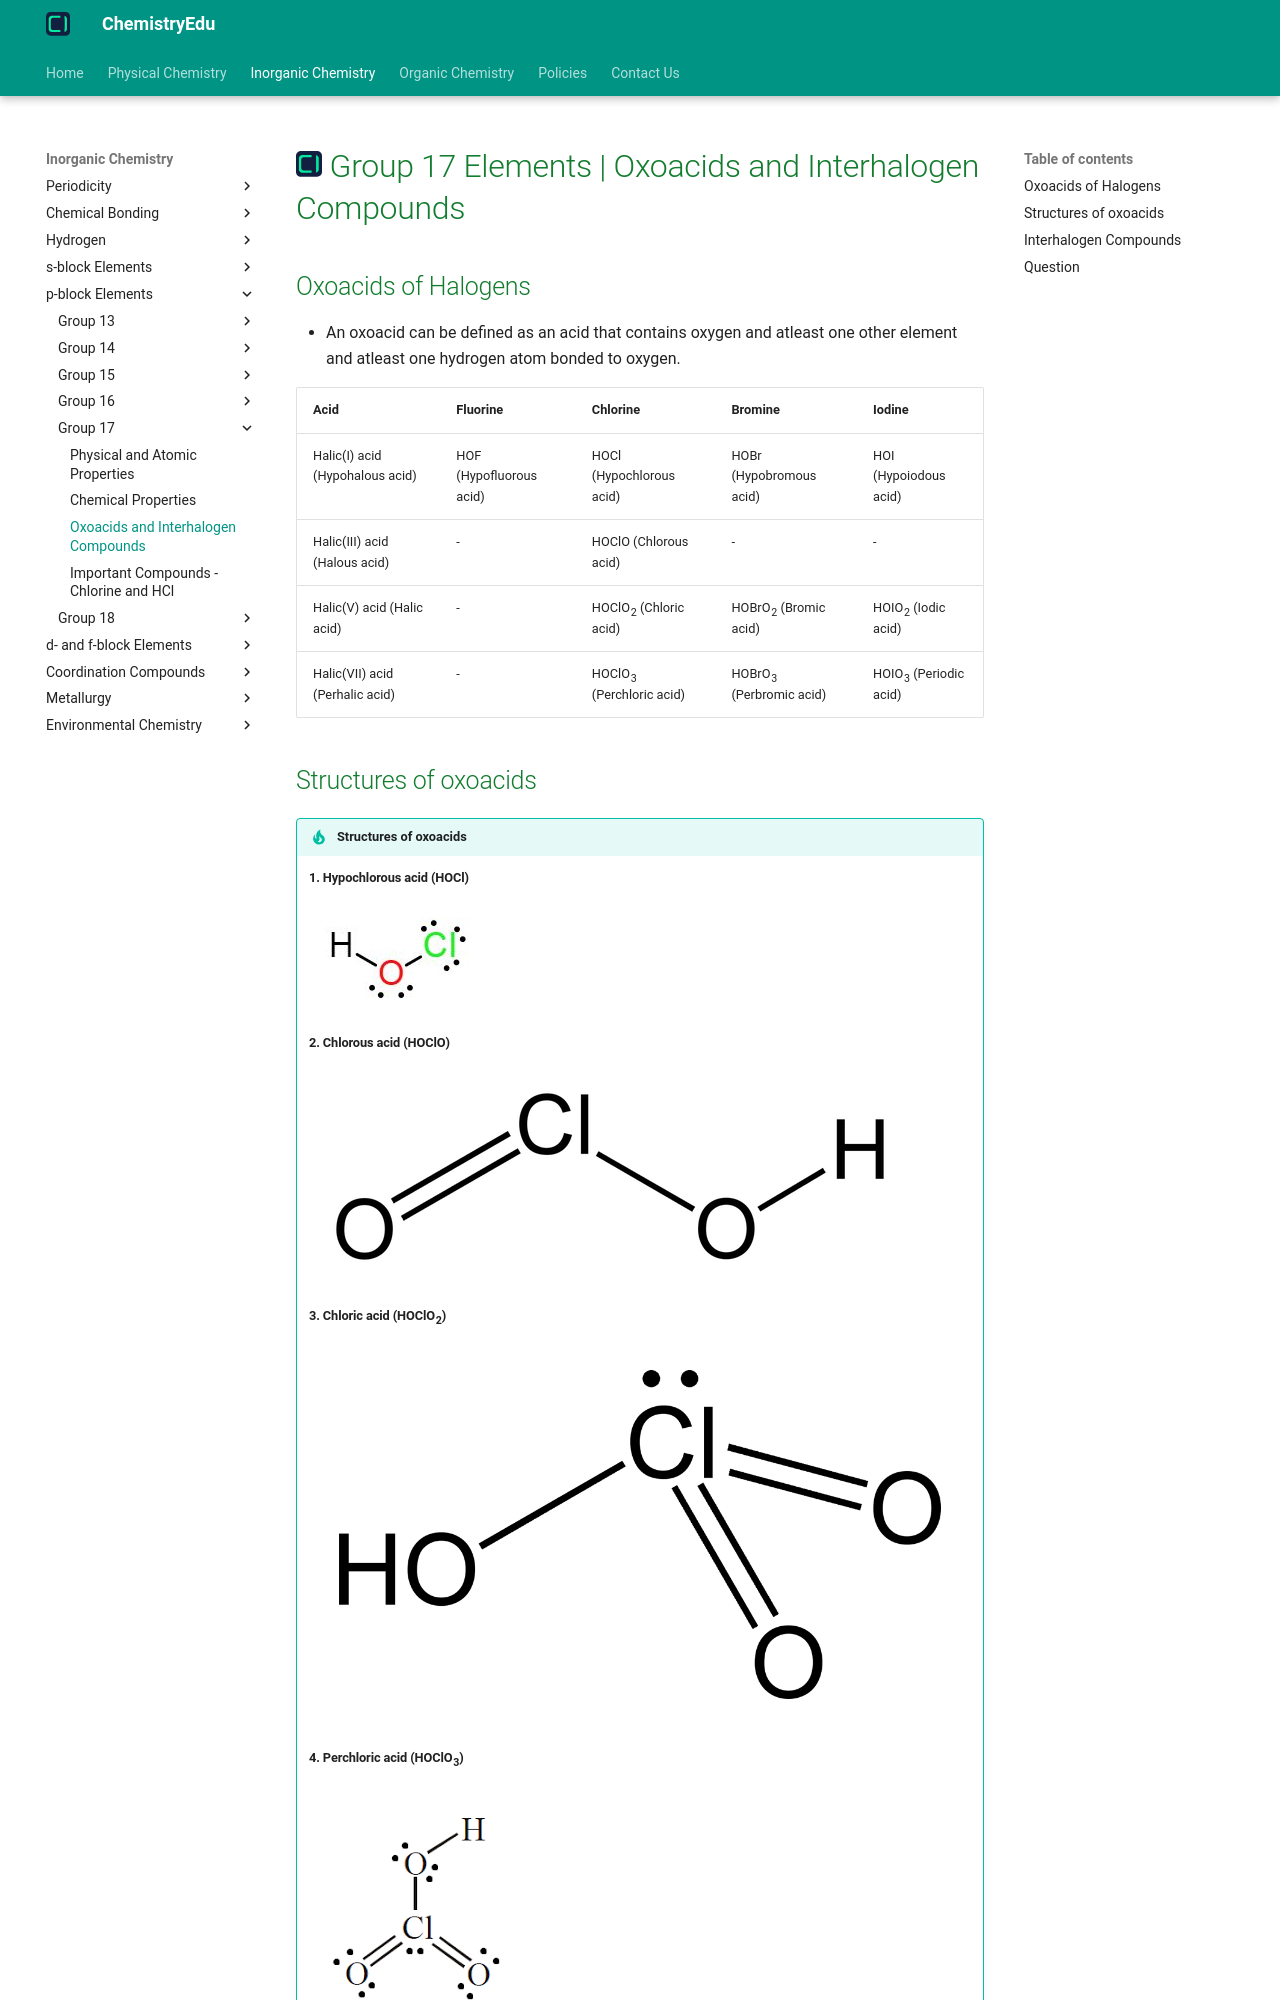

repository: KingChampion36/chemistryedu · page: inorganic-chemistry/p-block-elements/group-17/oxoacids-and-interhalogen-compounds/index.html · generator: mkdocs

---
title: Group 17 Elements | Oxoacids and Interhalogen Compounds
description: An oxoacid can be defined as an acid that contains oxygen and atleast one other element and atleast one hydrogen atom bonded to oxygen.
---

# [![ChemistryEdu Logo](../../../images/favicon.svg){ align=left, width=3.8% }](../../../index.md)  Group 17 Elements | Oxoacids and Interhalogen Compounds

## Oxoacids of Halogens

* An oxoacid can be defined as an acid that contains oxygen and atleast one other element and atleast one hydrogen atom bonded to oxygen.

Acid                            |	Fluorine                |	Chlorine                            |	Bromine	                              |    Iodine                          |
--------------------------------|-------------------------|-------------------------------------|---------------------------------------|------------------------------------|
Halic(I) acid (Hypohalous acid) |	HOF (Hypofluorous acid) |	HOCl (Hypochlorous acid)            | HOBr (Hypobromous acid)               |    HOI (Hypoiodous acid)           |
Halic(III) acid (Halous acid)   |	-	                      | HOClO (Chlorous acid)               |	-	                                    |      -                             |
Halic(V) acid (Halic acid)      |	-	                      | HOClO<sub>2</sub> (Chloric acid)    |	HOBrO<sub>2</sub> (Bromic acid)       |	HOIO<sub>2</sub> (Iodic acid)      |
Halic(VII) acid (Perhalic acid) |	-	                      | HOClO<sub>3</sub> (Perchloric acid) | HOBrO<sub>3</sub> (Perbromic acid)    |	HOIO<sub>3</sub> (Periodic acid)   |

## Structures of oxoacids

!!! tip "Structures of oxoacids"

    #### 1. Hypochlorous acid (HOCl)

    ![Structure of HOCl](images/HOCl.webp){loading=lazy}

    #### 2. Chlorous acid (HOClO)

    ![Structure of HOClO](images/HOClO.webp){loading=lazy}

    #### 3. Chloric acid (HOClO<sub>2</sub>)

    ![Structure of HOClO2](images/HOClO2.webp){loading=lazy}

    #### 4. Perchloric acid (HOClO<sub>3</sub>)

    ![Structure of HOClO3](images/HOClO3.webp){loading=lazy}

## Interhalogen Compounds

Halogens combine amongst themselves to form a number of compounds known as interhalogens of the type XX<sup>'</sup>, XX<sup>'</sup><sub>3</sub>, XX<sup>'</sup><sub>5</sub>, XX<sup>'</sup><sub>7</sub>, where X is a large size
halogen and X<sup>'</sup> is a small size halogen.
